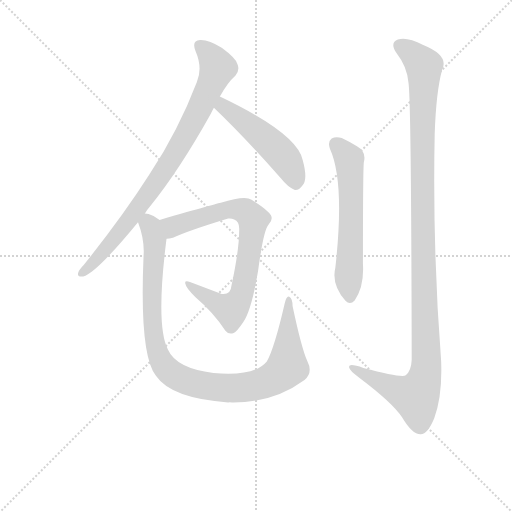
t = 0.00 s
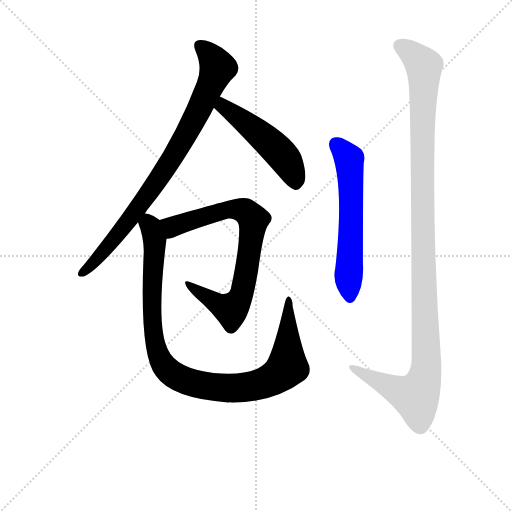
t = 4.31 s
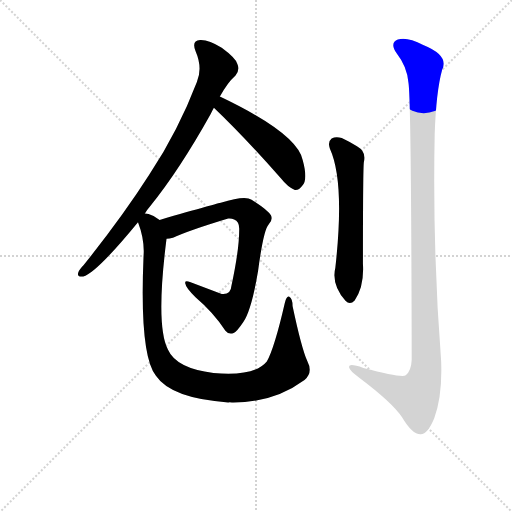
t = 4.50 s
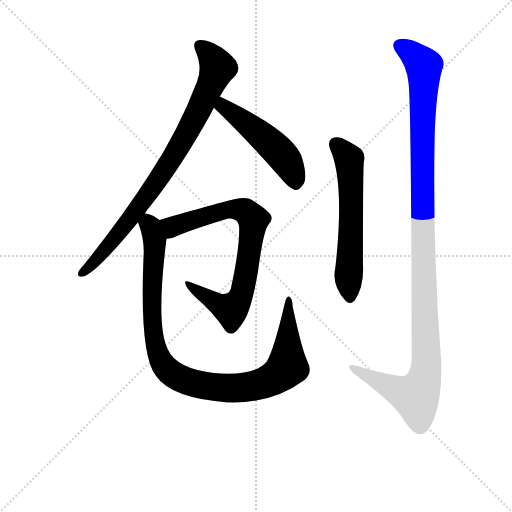
t = 4.69 s
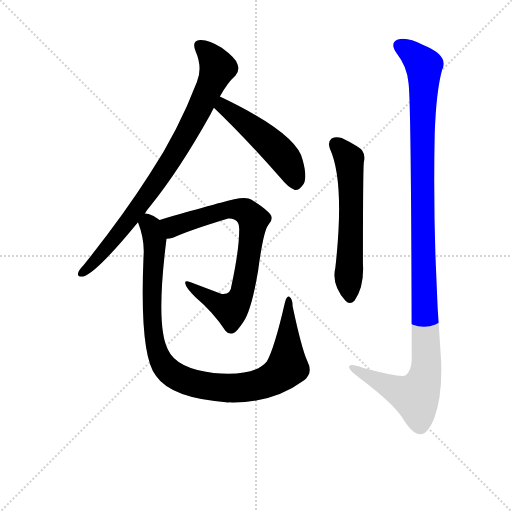
t = 4.88 s
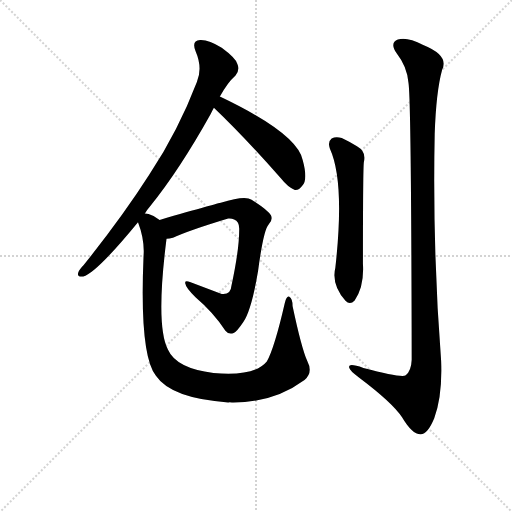
t = 5.53 s

The animated SVG that drew these frames (rendered in a browser with its animation timeline set to each time). Animation: 6 CSS @keyframes rules; one cycle of 5.53 s.

<svg version="1.1" viewBox="0 0 1024 1024" xmlns="http://www.w3.org/2000/svg">
  <g stroke="lightgray" stroke-dasharray="1,1" stroke-width="1" transform="scale(4, 4)">
    <line x1="0" y1="0" x2="256" y2="256"></line>
    <line x1="256" y1="0" x2="0" y2="256"></line>
    <line x1="128" y1="0" x2="128" y2="256"></line>
    <line x1="0" y1="128" x2="256" y2="128"></line>
  </g>
<g transform="scale(0.92, -0.92) translate(60, -900)">
   <style type="text/css">
    @keyframes keyframes0 {
      from {
       stroke: blue;
       stroke-dashoffset: 855;
       stroke-width: 128;
       }
       74% {
       animation-timing-function: step-end;
       stroke: blue;
       stroke-dashoffset: 0;
       stroke-width: 128;
       }
       to {
       stroke: black;
       stroke-width: 1024;
       }
       }
       #make-me-a-hanzi-animation-0 {
         animation: keyframes0 0.945801s both;
         animation-delay: 0.000000s;
         animation-timing-function: linear;
       }
    @keyframes keyframes1 {
      from {
       stroke: blue;
       stroke-dashoffset: 500;
       stroke-width: 128;
       }
       62% {
       animation-timing-function: step-end;
       stroke: blue;
       stroke-dashoffset: 0;
       stroke-width: 128;
       }
       to {
       stroke: black;
       stroke-width: 1024;
       }
       }
       #make-me-a-hanzi-animation-1 {
         animation: keyframes1 0.656901s both;
         animation-delay: 0.945801s;
         animation-timing-function: linear;
       }
    @keyframes keyframes2 {
      from {
       stroke: blue;
       stroke-dashoffset: 776;
       stroke-width: 128;
       }
       72% {
       animation-timing-function: step-end;
       stroke: blue;
       stroke-dashoffset: 0;
       stroke-width: 128;
       }
       to {
       stroke: black;
       stroke-width: 1024;
       }
       }
       #make-me-a-hanzi-animation-2 {
         animation: keyframes2 0.881510s both;
         animation-delay: 1.602702s;
         animation-timing-function: linear;
       }
    @keyframes keyframes3 {
      from {
       stroke: blue;
       stroke-dashoffset: 1025;
       stroke-width: 128;
       }
       77% {
       animation-timing-function: step-end;
       stroke: blue;
       stroke-dashoffset: 0;
       stroke-width: 128;
       }
       to {
       stroke: black;
       stroke-width: 1024;
       }
       }
       #make-me-a-hanzi-animation-3 {
         animation: keyframes3 1.084147s both;
         animation-delay: 2.484212s;
         animation-timing-function: linear;
       }
    @keyframes keyframes4 {
      from {
       stroke: blue;
       stroke-dashoffset: 601;
       stroke-width: 128;
       }
       66% {
       animation-timing-function: step-end;
       stroke: blue;
       stroke-dashoffset: 0;
       stroke-width: 128;
       }
       to {
       stroke: black;
       stroke-width: 1024;
       }
       }
       #make-me-a-hanzi-animation-4 {
         animation: keyframes4 0.739095s both;
         animation-delay: 3.568359s;
         animation-timing-function: linear;
       }
    @keyframes keyframes5 {
      from {
       stroke: blue;
       stroke-dashoffset: 1198;
       stroke-width: 128;
       }
       80% {
       animation-timing-function: step-end;
       stroke: blue;
       stroke-dashoffset: 0;
       stroke-width: 128;
       }
       to {
       stroke: black;
       stroke-width: 1024;
       }
       }
       #make-me-a-hanzi-animation-5 {
         animation: keyframes5 1.224935s both;
         animation-delay: 4.307454s;
         animation-timing-function: linear;
       }
</style>
<path d="M 255.0 436.0 Q 259.0 443.0 266.0 451.0 Q 330.0 530.0 398.0 652.0 Q 401.0 659.0 405.0 666.0 L 418.0 690.0 Q 434.0 720.0 452.0 736.0 Q 462.0 748.0 456.0 761.0 Q 452.0 774.0 422.0 796.0 Q 394.0 814.0 375.0 813.0 Q 356.0 812.0 365.0 789.0 Q 381.0 752.0 368.0 722.0 Q 328.0 617.0 265.0 521.0 Q 205.0 427.0 122.0 324.0 Q 112.0 314.0 110.0 307.0 Q 107.0 297.0 121.0 299.0 Q 149.0 306.0 240.0 417.0 L 255.0 436.0 Z" fill="lightgray"></path> 
<path d="M 405.0 666.0 Q 471.0 603.0 551.0 512.0 Q 566.0 493.0 581.0 487.0 Q 590.0 486.0 597.0 496.0 Q 610.0 508.0 598.0 552.0 Q 586.0 610.0 418.0 690.0 C 391.0 703.0 383.0 687.0 405.0 666.0 Z" fill="lightgray"></path> 
<path d="M 302.0 381.0 Q 308.0 381.0 316.0 383.0 Q 350.0 399.0 436.0 425.0 Q 443.0 426.0 449.0 423.0 Q 461.0 419.0 460.0 400.0 Q 460.0 357.0 443.0 278.0 Q 442.0 259.0 422.0 261.0 L 353.0 287.0 Q 340.0 291.0 343.0 283.0 Q 344.0 274.0 365.0 254.0 Q 405.0 220.0 430.0 181.0 Q 437.0 172.0 448.0 176.0 Q 455.0 179.0 469.0 200.0 Q 487.0 227.0 501.0 311.0 Q 513.0 401.0 524.0 412.0 Q 534.0 422.0 529.0 432.0 Q 522.0 444.0 487.0 466.0 Q 472.0 476.0 420.0 459.0 Q 417.0 459.0 287.0 422.0 C 258.0 414.0 273.0 375.0 302.0 381.0 Z" fill="lightgray"></path> 
<path d="M 608.0 115.0 Q 595.0 145.0 576.0 235.0 Q 576.0 251.0 569.0 255.0 Q 563.0 258.0 559.0 241.0 Q 537.0 145.0 520.0 114.0 Q 493.0 81.0 404.0 89.0 Q 323.0 99.0 305.0 140.0 Q 278.0 192.0 302.0 381.0 C 306.0 411.0 306.0 411.0 287.0 422.0 Q 277.0 431.0 263.0 435.0 Q 259.0 436.0 255.0 436.0 C 231.0 444.0 231.0 444.0 240.0 417.0 Q 255.0 378.0 252.0 342.0 Q 243.0 128.0 279.0 83.0 Q 312.0 34.0 436.0 25.0 Q 439.0 26.0 444.0 25.0 Q 534.0 24.0 602.0 74.0 Q 621.0 90.0 608.0 115.0 Z" fill="lightgray"></path> 
<path d="M 657.0 577.0 Q 690.0 505.0 669.0 318.0 Q 660.0 282.0 691.0 246.0 Q 701.0 236.0 711.0 247.0 Q 732.0 277.0 729.0 326.0 Q 729.0 533.0 731.0 548.0 Q 737.0 570.0 716.0 582.0 Q 700.0 592.0 683.0 600.0 Q 670.0 604.0 661.0 599.0 Q 652.0 592.0 657.0 577.0 Z" fill="lightgray"></path> 
<path d="M 828.0 720.0 Q 834.0 683.0 835.0 118.0 Q 834.0 94.0 822.0 84.0 Q 813.0 78.0 730.0 100.0 Q 696.0 112.0 699.0 101.0 Q 700.0 94.0 721.0 79.0 Q 794.0 24.0 814.0 -7.0 Q 836.0 -44.0 854.0 -44.0 Q 869.0 -45.0 884.0 -9.0 Q 902.0 39.0 899.0 115.0 Q 880.0 362.0 885.0 609.0 Q 888.0 700.0 901.0 748.0 Q 917.0 779.0 860.0 802.0 Q 824.0 821.0 805.0 814.0 Q 786.0 807.0 803.0 783.0 Q 825.0 755.0 828.0 720.0 Z" fill="lightgray"></path> 
      <clipPath id="make-me-a-hanzi-clip-0">
      <path d="M 255.0 436.0 Q 259.0 443.0 266.0 451.0 Q 330.0 530.0 398.0 652.0 Q 401.0 659.0 405.0 666.0 L 418.0 690.0 Q 434.0 720.0 452.0 736.0 Q 462.0 748.0 456.0 761.0 Q 452.0 774.0 422.0 796.0 Q 394.0 814.0 375.0 813.0 Q 356.0 812.0 365.0 789.0 Q 381.0 752.0 368.0 722.0 Q 328.0 617.0 265.0 521.0 Q 205.0 427.0 122.0 324.0 Q 112.0 314.0 110.0 307.0 Q 107.0 297.0 121.0 299.0 Q 149.0 306.0 240.0 417.0 L 255.0 436.0 Z" fill="lightgray"></path>
      </clipPath>
      <path clip-path="url(#make-me-a-hanzi-clip-0)" d="M 375.0 799.0 L 393.0 785.0 L 413.0 753.0 L 356.0 627.0 L 309.0 547.0 L 219.0 418.0 L 166.0 353.0 L 119.0 307.0 " fill="none" id="make-me-a-hanzi-animation-0" stroke-dasharray="727 1454" stroke-linecap="round"></path>

      <clipPath id="make-me-a-hanzi-clip-1">
      <path d="M 405.0 666.0 Q 471.0 603.0 551.0 512.0 Q 566.0 493.0 581.0 487.0 Q 590.0 486.0 597.0 496.0 Q 610.0 508.0 598.0 552.0 Q 586.0 610.0 418.0 690.0 C 391.0 703.0 383.0 687.0 405.0 666.0 Z" fill="lightgray"></path>
      </clipPath>
      <path clip-path="url(#make-me-a-hanzi-clip-1)" d="M 416.0 668.0 L 426.0 669.0 L 460.0 645.0 L 551.0 565.0 L 578.0 522.0 L 582.0 502.0 " fill="none" id="make-me-a-hanzi-animation-1" stroke-dasharray="372 744" stroke-linecap="round"></path>

      <clipPath id="make-me-a-hanzi-clip-2">
      <path d="M 302.0 381.0 Q 308.0 381.0 316.0 383.0 Q 350.0 399.0 436.0 425.0 Q 443.0 426.0 449.0 423.0 Q 461.0 419.0 460.0 400.0 Q 460.0 357.0 443.0 278.0 Q 442.0 259.0 422.0 261.0 L 353.0 287.0 Q 340.0 291.0 343.0 283.0 Q 344.0 274.0 365.0 254.0 Q 405.0 220.0 430.0 181.0 Q 437.0 172.0 448.0 176.0 Q 455.0 179.0 469.0 200.0 Q 487.0 227.0 501.0 311.0 Q 513.0 401.0 524.0 412.0 Q 534.0 422.0 529.0 432.0 Q 522.0 444.0 487.0 466.0 Q 472.0 476.0 420.0 459.0 Q 417.0 459.0 287.0 422.0 C 258.0 414.0 273.0 375.0 302.0 381.0 Z" fill="lightgray"></path>
      </clipPath>
      <path clip-path="url(#make-me-a-hanzi-clip-2)" d="M 302.0 420.0 L 316.0 407.0 L 452.0 446.0 L 479.0 437.0 L 491.0 423.0 L 468.0 270.0 L 450.0 234.0 L 442.0 228.0 L 420.0 235.0 L 349.0 281.0 " fill="none" id="make-me-a-hanzi-animation-2" stroke-dasharray="648 1296" stroke-linecap="round"></path>

      <clipPath id="make-me-a-hanzi-clip-3">
      <path d="M 608.0 115.0 Q 595.0 145.0 576.0 235.0 Q 576.0 251.0 569.0 255.0 Q 563.0 258.0 559.0 241.0 Q 537.0 145.0 520.0 114.0 Q 493.0 81.0 404.0 89.0 Q 323.0 99.0 305.0 140.0 Q 278.0 192.0 302.0 381.0 C 306.0 411.0 306.0 411.0 287.0 422.0 Q 277.0 431.0 263.0 435.0 Q 259.0 436.0 255.0 436.0 C 231.0 444.0 231.0 444.0 240.0 417.0 Q 255.0 378.0 252.0 342.0 Q 243.0 128.0 279.0 83.0 Q 312.0 34.0 436.0 25.0 Q 439.0 26.0 444.0 25.0 Q 534.0 24.0 602.0 74.0 Q 621.0 90.0 608.0 115.0 Z" fill="lightgray"></path>
      </clipPath>
      <path clip-path="url(#make-me-a-hanzi-clip-3)" d="M 258.0 426.0 L 278.0 372.0 L 269.0 261.0 L 276.0 158.0 L 289.0 117.0 L 316.0 86.0 L 358.0 67.0 L 428.0 56.0 L 506.0 65.0 L 543.0 83.0 L 565.0 103.0 L 568.0 249.0 " fill="none" id="make-me-a-hanzi-animation-3" stroke-dasharray="897 1794" stroke-linecap="round"></path>

      <clipPath id="make-me-a-hanzi-clip-4">
      <path d="M 657.0 577.0 Q 690.0 505.0 669.0 318.0 Q 660.0 282.0 691.0 246.0 Q 701.0 236.0 711.0 247.0 Q 732.0 277.0 729.0 326.0 Q 729.0 533.0 731.0 548.0 Q 737.0 570.0 716.0 582.0 Q 700.0 592.0 683.0 600.0 Q 670.0 604.0 661.0 599.0 Q 652.0 592.0 657.0 577.0 Z" fill="lightgray"></path>
      </clipPath>
      <path clip-path="url(#make-me-a-hanzi-clip-4)" d="M 670.0 588.0 L 695.0 560.0 L 700.0 544.0 L 701.0 253.0 " fill="none" id="make-me-a-hanzi-animation-4" stroke-dasharray="473 946" stroke-linecap="round"></path>

      <clipPath id="make-me-a-hanzi-clip-5">
      <path d="M 828.0 720.0 Q 834.0 683.0 835.0 118.0 Q 834.0 94.0 822.0 84.0 Q 813.0 78.0 730.0 100.0 Q 696.0 112.0 699.0 101.0 Q 700.0 94.0 721.0 79.0 Q 794.0 24.0 814.0 -7.0 Q 836.0 -44.0 854.0 -44.0 Q 869.0 -45.0 884.0 -9.0 Q 902.0 39.0 899.0 115.0 Q 880.0 362.0 885.0 609.0 Q 888.0 700.0 901.0 748.0 Q 917.0 779.0 860.0 802.0 Q 824.0 821.0 805.0 814.0 Q 786.0 807.0 803.0 783.0 Q 825.0 755.0 828.0 720.0 Z" fill="lightgray"></path>
      </clipPath>
      <path clip-path="url(#make-me-a-hanzi-clip-5)" d="M 812.0 798.0 L 862.0 757.0 L 858.0 433.0 L 864.0 85.0 L 843.0 38.0 L 757.0 73.0 L 719.0 92.0 L 717.0 99.0 L 706.0 99.0 " fill="none" id="make-me-a-hanzi-animation-5" stroke-dasharray="1070 2140" stroke-linecap="round"></path>

</g>
</svg>
